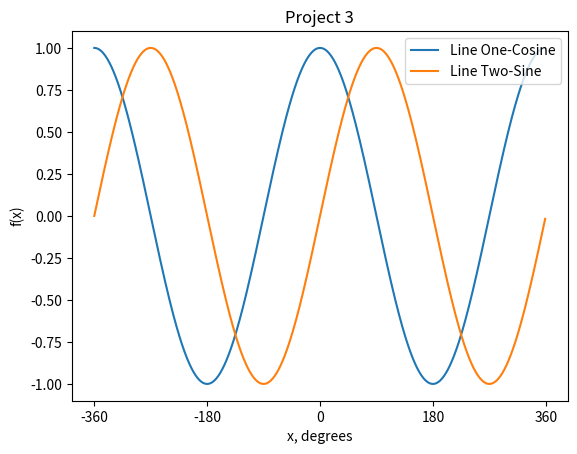

This figure's Python source:
import matplotlib.pyplot as plt
import numpy as np

t1 = np.arange(-360,360,1)

plt.plot(t1,np.cos(np.deg2rad(t1)),label="Line One-Cosine")
plt.plot(t1,np.sin(np.deg2rad(t1)), label="Line Two-Sine")
plt.title("Project 3")
plt.ylabel("f(x)")
plt.xlabel("x, degrees")
plt.xticks(np.linspace(-360,360, num=5 ,endpoint=True))
plt.legend()
plt.show()